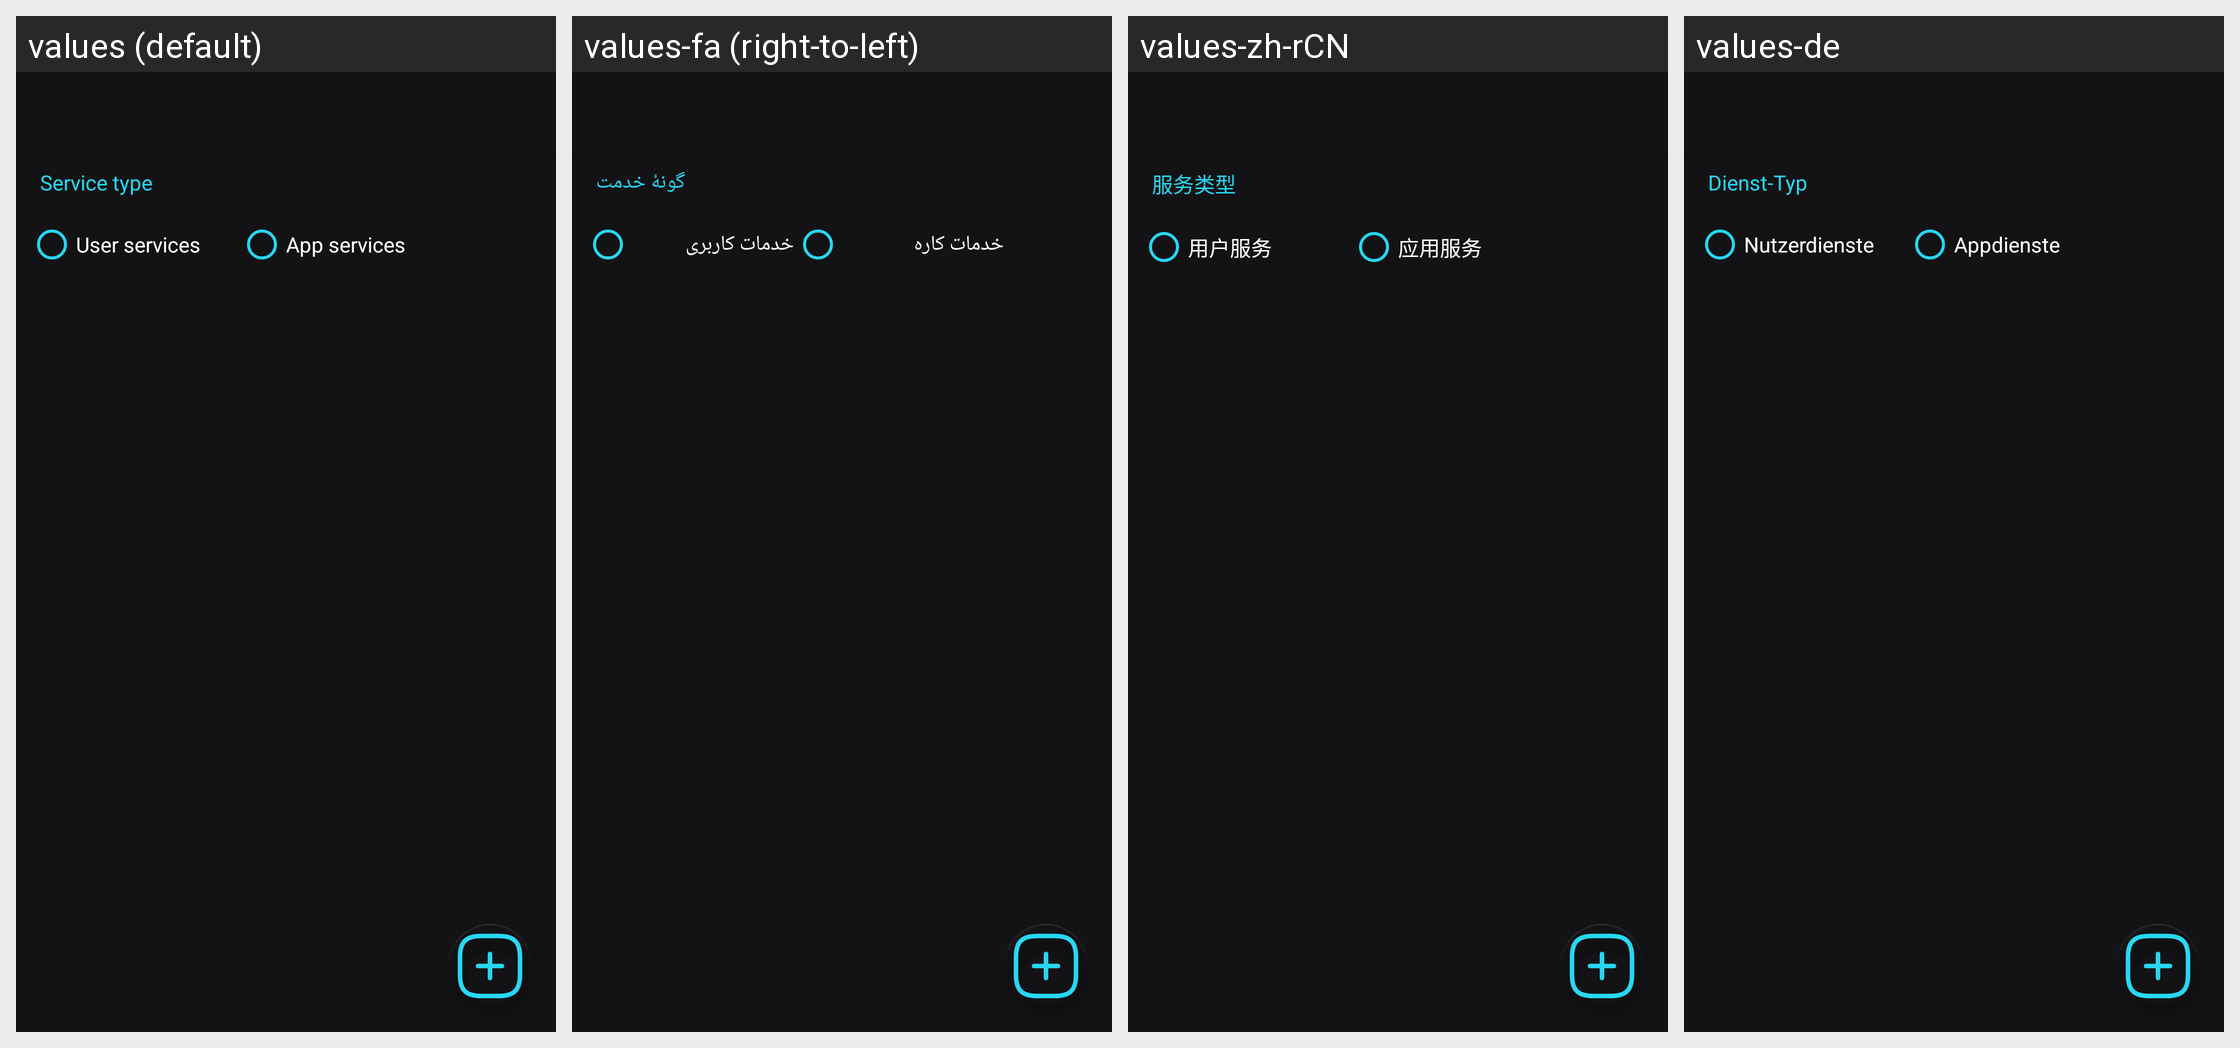

Locale-by-locale string values for the Android screen shown in this grid:
Android screen res/layout/activity_hosted_services.xml rendered under 4 locales, left to right: values (default), values-fa (right-to-left), values-zh-rCN, values-de. Device: Nexus 5 (rendered at 1080×1920; each locale shown at half size, 540×960, under a caption strip naming it); theme DefaultTheme.
Other locales in the repository, not shown: values-ach, values-ar, values-ay, values-az, values-be, values-bg, values-bn-rBD, values-bn-rIN, values-brx, values-bs, values-ca, values-cs-rCZ, values-cy, values-da, values-el, values-en-rGB, values-eo, values-es, values-es-rAR, values-es-rCU, values-es-rES, values-es-rMX, values-et, values-eu, values-fi, values-fr-rFR, values-gl, values-gu-rIN, values-guc, values-gum, values-hi, values-hr-rHR, values-hu, values-hy-rAM, values-ia, values-in, values-is, values-it, values-iw, values-ja, values-kn-rIN, values-ko, values-ky, values-lt-rLT, values-lv, values-mk, values-ml, values-mn, values-mr-rIN, values-ms-rMY, values-my, values-nah, values-nb, values-nl, values-pa, values-pbb, values-pl, values-ps, values-pt-rBR, values-pt-rPT, values-ro-rRO, values-ru, values-si-rLK, values-sk-rSK, values-sl, values-sn, values-sq, values-sr, values-sv, values-ta, values-th, values-tk, values-tl, values-tr, values-uk, values-uz, values-vi, values-zh-rTW.
Strings drawn on this screen, with the default value and each locale's value (text and hints the layout hard-codes, and strings that could not be matched under every locale, appear in the picture but are not listed):

service_type
  values: Service type
  values-fa: گونهٔ خدمت
  values-zh-rCN: 服务类型
  values-de: Dienst-Typ

user_services
  values: User services
  values-fa: خدمات کاربری
  values-zh-rCN: 用户服务
  values-de: Nutzerdienste

app_services
  values: App services
  values-fa: خدمات کاره
  values-zh-rCN: 应用服务
  values-de: Appdienste
